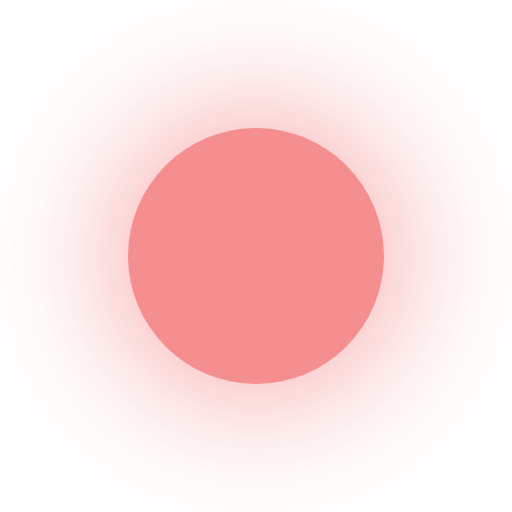
t = 0.00 s
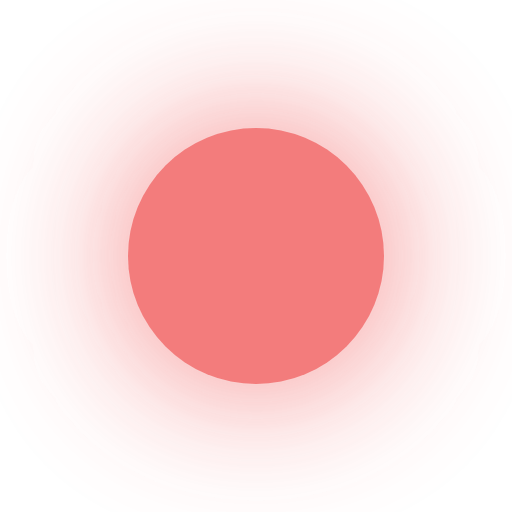
t = 0.19 s
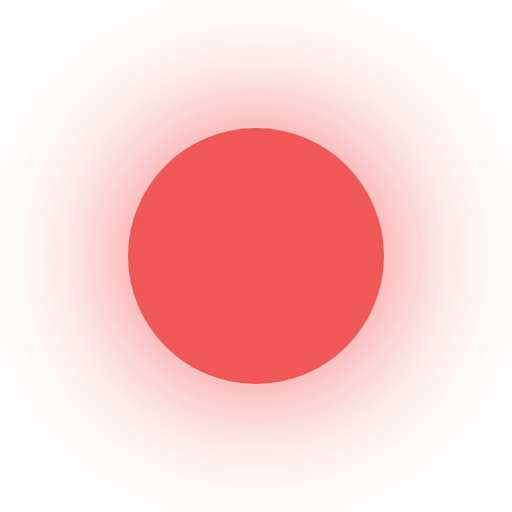
t = 0.56 s
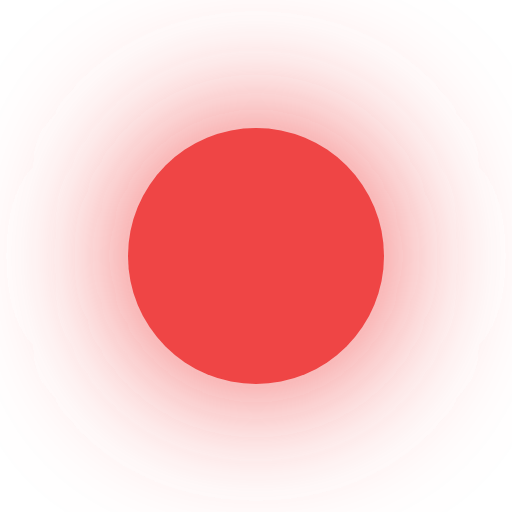
t = 0.75 s
t = 0.94 s: frame unchanged from t = 0.56 s, image omitted
t = 1.31 s: frame unchanged from t = 0.19 s, image omitted

The animated SVG that drew these frames (rendered in a browser with its animation timeline set to each time). Animation: 1 SMIL element (animate=1); one cycle of 1.50 s, repeats indefinitely.

<svg width="20" height="20" viewBox="0 0 20 20" xmlns="http://www.w3.org/2000/svg">
  <defs>
    <filter id="glow" x="-50%" y="-50%" width="200%" height="200%">
      <feGaussianBlur stdDeviation="3" result="blur"/>
      <feMerge>
        <feMergeNode in="blur"/>
        <feMergeNode in="SourceGraphic"/>
      </feMerge>
    </filter>
  </defs>

  <circle cx="10" cy="10" r="5" fill="#ef4444" filter="url(#glow)">
    <animate attributeName="opacity" values="0.6;1;0.6" dur="1.5s" repeatCount="indefinite"/>
  </circle>
</svg>
